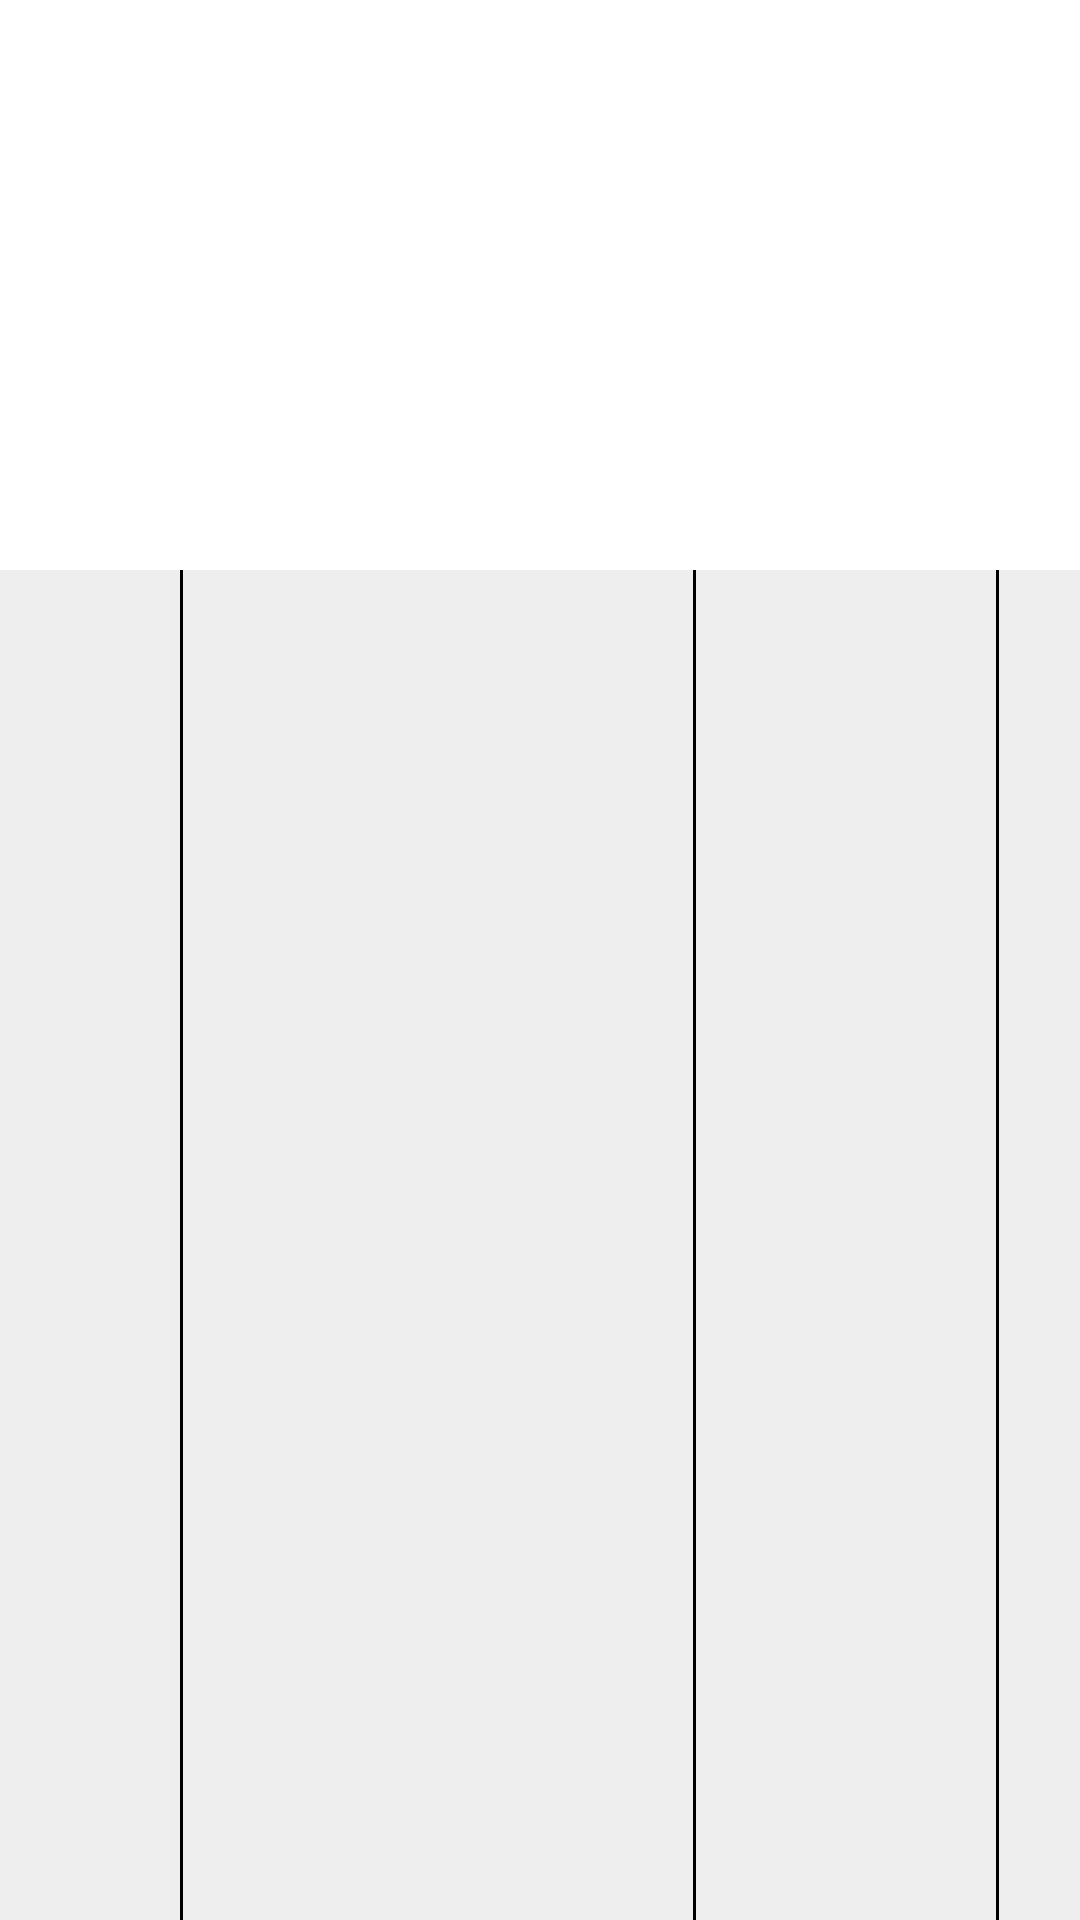

Produce the Android XML layout that renders to this screen, including the resource entries it uses.
<!-- AndroidManifest.xml: application theme Theme.MercadoMovel -->
<!-- res/layout/fragment_produtos.xml -->
<?xml version="1.0" encoding="utf-8"?>
<androidx.constraintlayout.widget.ConstraintLayout xmlns:android="http://schemas.android.com/apk/res/android"
    xmlns:app="http://schemas.android.com/apk/res-auto"
    xmlns:tools="http://schemas.android.com/tools"
    android:layout_width="match_parent"
    android:layout_height="match_parent"
    tools:context=".view.Produtos.ProdutosFragment">

    <ListView
        android:id="@+id/qtdProdutosID"
        android:layout_width="60dp"
        android:layout_height="450dp"
        android:background="@color/branco"
        app:layout_constraintBottom_toBottomOf="parent"
        app:layout_constraintStart_toStartOf="parent" />

    <View
        android:id="@+id/divider"
        android:layout_width="1dp"
        android:layout_height="0dp"
        android:background="#000000"
        app:layout_constraintBottom_toBottomOf="@+id/qtdProdutosID"
        app:layout_constraintEnd_toStartOf="@+id/nomeProdutoID"
        app:layout_constraintStart_toEndOf="@+id/qtdProdutosID"
        app:layout_constraintTop_toTopOf="@+id/qtdProdutosID" />

    <ListView
        android:id="@+id/nomeProdutoID"
        android:layout_width="170dp"
        android:layout_height="450dp"
        android:background="@color/branco"
        app:layout_constraintBottom_toBottomOf="parent"
        app:layout_constraintStart_toEndOf="@+id/divider" />

    <View
        android:id="@+id/divider2"
        android:layout_width="1dp"
        android:layout_height="0dp"
        android:background="#000000"
        app:layout_constraintBottom_toBottomOf="@+id/nomeProdutoID"
        app:layout_constraintStart_toEndOf="@+id/nomeProdutoID"
        app:layout_constraintTop_toTopOf="@+id/nomeProdutoID" />

    <ListView
        android:id="@+id/valorProdutoID"
        android:layout_width="100dp"
        android:layout_height="450dp"
        android:background="@color/branco"
        app:layout_constraintBottom_toBottomOf="parent"
        app:layout_constraintStart_toEndOf="@+id/divider2" />

    <View
        android:id="@+id/divider3"
        android:layout_width="1dp"
        android:layout_height="0dp"
        android:background="#000000"
        app:layout_constraintBottom_toBottomOf="@+id/valorProdutoID"
        app:layout_constraintStart_toEndOf="@+id/valorProdutoID"
        app:layout_constraintTop_toTopOf="@+id/valorProdutoID" />

    <ListView
        android:id="@+id/acoesID"
        android:layout_width="75dp"
        android:layout_height="450dp"
        android:background="@color/branco"
        app:layout_constraintBottom_toBottomOf="parent"
        app:layout_constraintStart_toEndOf="@+id/divider3" />


</androidx.constraintlayout.widget.ConstraintLayout>
<!-- resources referenced by this layout -->
<resources>
  <color name="branco">#EEEEEE</color>
  <style name="Theme.MercadoMovel" parent="Theme.MaterialComponents.DayNight.NoActionBar">
          
          <item name="colorPrimary">@color/preto</item>
          <item name="colorPrimaryVariant">@color/pretoclaro</item>
          <item name="colorOnPrimary">@color/branco</item>
          
          <item name="colorSecondary">@color/teal_200</item>
          <item name="colorSecondaryVariant">@color/teal_700</item>
          <item name="colorOnSecondary">@color/black</item>
          
          <item name="android:statusBarColor">?attr/colorPrimaryVariant</item>
          
      </style>
  <color name="preto">#222831</color>
  <color name="pretoclaro">#393E46</color>
  <color name="teal_200">#FF03DAC5</color>
  <color name="teal_700">#FF018786</color>
  <color name="black">#FF000000</color>
</resources>
